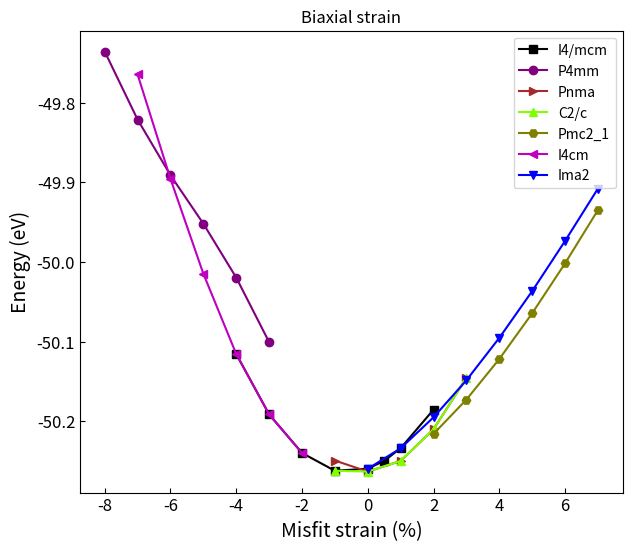

The matplotlib source for this figure:
import matplotlib.pyplot as plt

# Данные
x_I4_mcm = [-4.00, -3.00, -2.00, -1.00, 0.00, 0.50, 1.00, 2.00] # Фаза проверена
y_I4_mcm = [-200.462847030 / 4, -200.765920710 / 4, -200.959607610 / 4, -201.049075670 / 4, -201.038515920 / 4,
           -200.999170270 / 4, -200.935652040 / 4, -200.742049550 / 4]

x_P4mm = [-8.00, -7.00, -6.00, -5.00, -4.00, -3.00] # Фаза проверена
y_P4mm = [-198.943953460 / 4, -199.285493010 / 4, -199.564980710 / 4, -199.808363760 / 4, -200.079119550 / 4,
          -200.403009200 / 4]

# x_Imma = [-2.00, -1.00, 0.00, 1.00, 2.00, 3.00]
# y_Imma = []

x_Pnma = [-1.00, 0.00, 1.00, 2.00, 3.00] # Фаза проверена
y_Pnma = [-200.997767250 / 4, -201.053085670 / 4, -200.999898660 / 4, -200.840539020 / 4, -200.582906320 / 4]

x_C2_c = [-1.00, 0.00, 1.00, 2.00, 3.00] # Фаза проверена
y_C2_c = [-201.049084340 / 4, -201.052852100 / 4, -200.999895620 / 4, -200.840498300 / 4, -200.582944320 / 4]

x_Pmc2_1 = [2.00, 3.00, 4.00, 5.00, 6.00, 7.00] # Фаза проверена
y_Pmc2_1 = [-200.863851580 / 4, -200.691550890 / 4, -200.487917020 / 4, -200.258320800 / 4, -200.007569500 / 4,
            -199.740011790 / 4]

x_I4cm = [-7.00, -6.00, -5.00, -4.00, -3.00, -2.00] # Фаза проверена
y_I4cm = [-199.058979720 / 4, -199.583121550 / 4, -200.059696990 / 4, -200.462840000 / 4, -200.765896130 / 4,
          -200.959610370 / 4]

x_Ima2 = [0.00, 1.00, 2.00, 3.00, 4.00, 5.00, 6.00, 7.00] # Фаза проверена
y_Ima2 = [-201.039256210 / 4, -200.936202140 / 4, -200.780555550 / 4, -200.594596760 / 4, -200.381842180 / 4,
          -200.146985260 / 4, -199.895204080 / 4, -199.632142410 / 4]

# Построение графиков
plt.figure(figsize=(7, 6))
plt.plot(x_I4_mcm, y_I4_mcm, color='k', marker='s', markerfacecolor='k',  markeredgecolor='k', markersize=6, label="I4/mcm")
plt.plot(x_P4mm, y_P4mm, color='#800080', markerfacecolor='#800080',  markeredgecolor='#800080', marker='o', label="P4mm")
# plt.plot(x_Imma, y_Imma, marker='D', color='lightseagreen', markerfacecolor='lightseagreen',  markeredgecolor='lightseagreen', label="Imma")
plt.plot(x_Pnma, y_Pnma, color='#A52A2A', markerfacecolor='#A52A2A',  markeredgecolor='#A52A2A', marker='>', label="Pnma")
plt.plot(x_C2_c, y_C2_c, marker='^', color='chartreuse', markerfacecolor='chartreuse',  markeredgecolor='chartreuse', label="C2/c")
plt.plot(x_Pmc2_1, y_Pmc2_1, marker='H', color='olive', markerfacecolor='olive',  markeredgecolor='olive', label="Pmc2_1")
plt.plot(x_I4cm , y_I4cm, color='m', markerfacecolor='m',  markeredgecolor='m', marker='<', label="I4cm")
plt.plot(x_Ima2, y_Ima2, marker='v', color='b', markerfacecolor='b',  markeredgecolor='b', label="Ima2")
# Настройка графика
plt.title("Biaxial strain")
plt.xlabel("Misfit strain (%)", fontsize=14)
plt.ylabel("Energy (eV)", fontsize=14)
plt.tick_params(axis='both', direction='in', labelsize=12)
plt.legend()

# Сохранение графика
# plt.show()
plt.savefig("my_plot.png")
